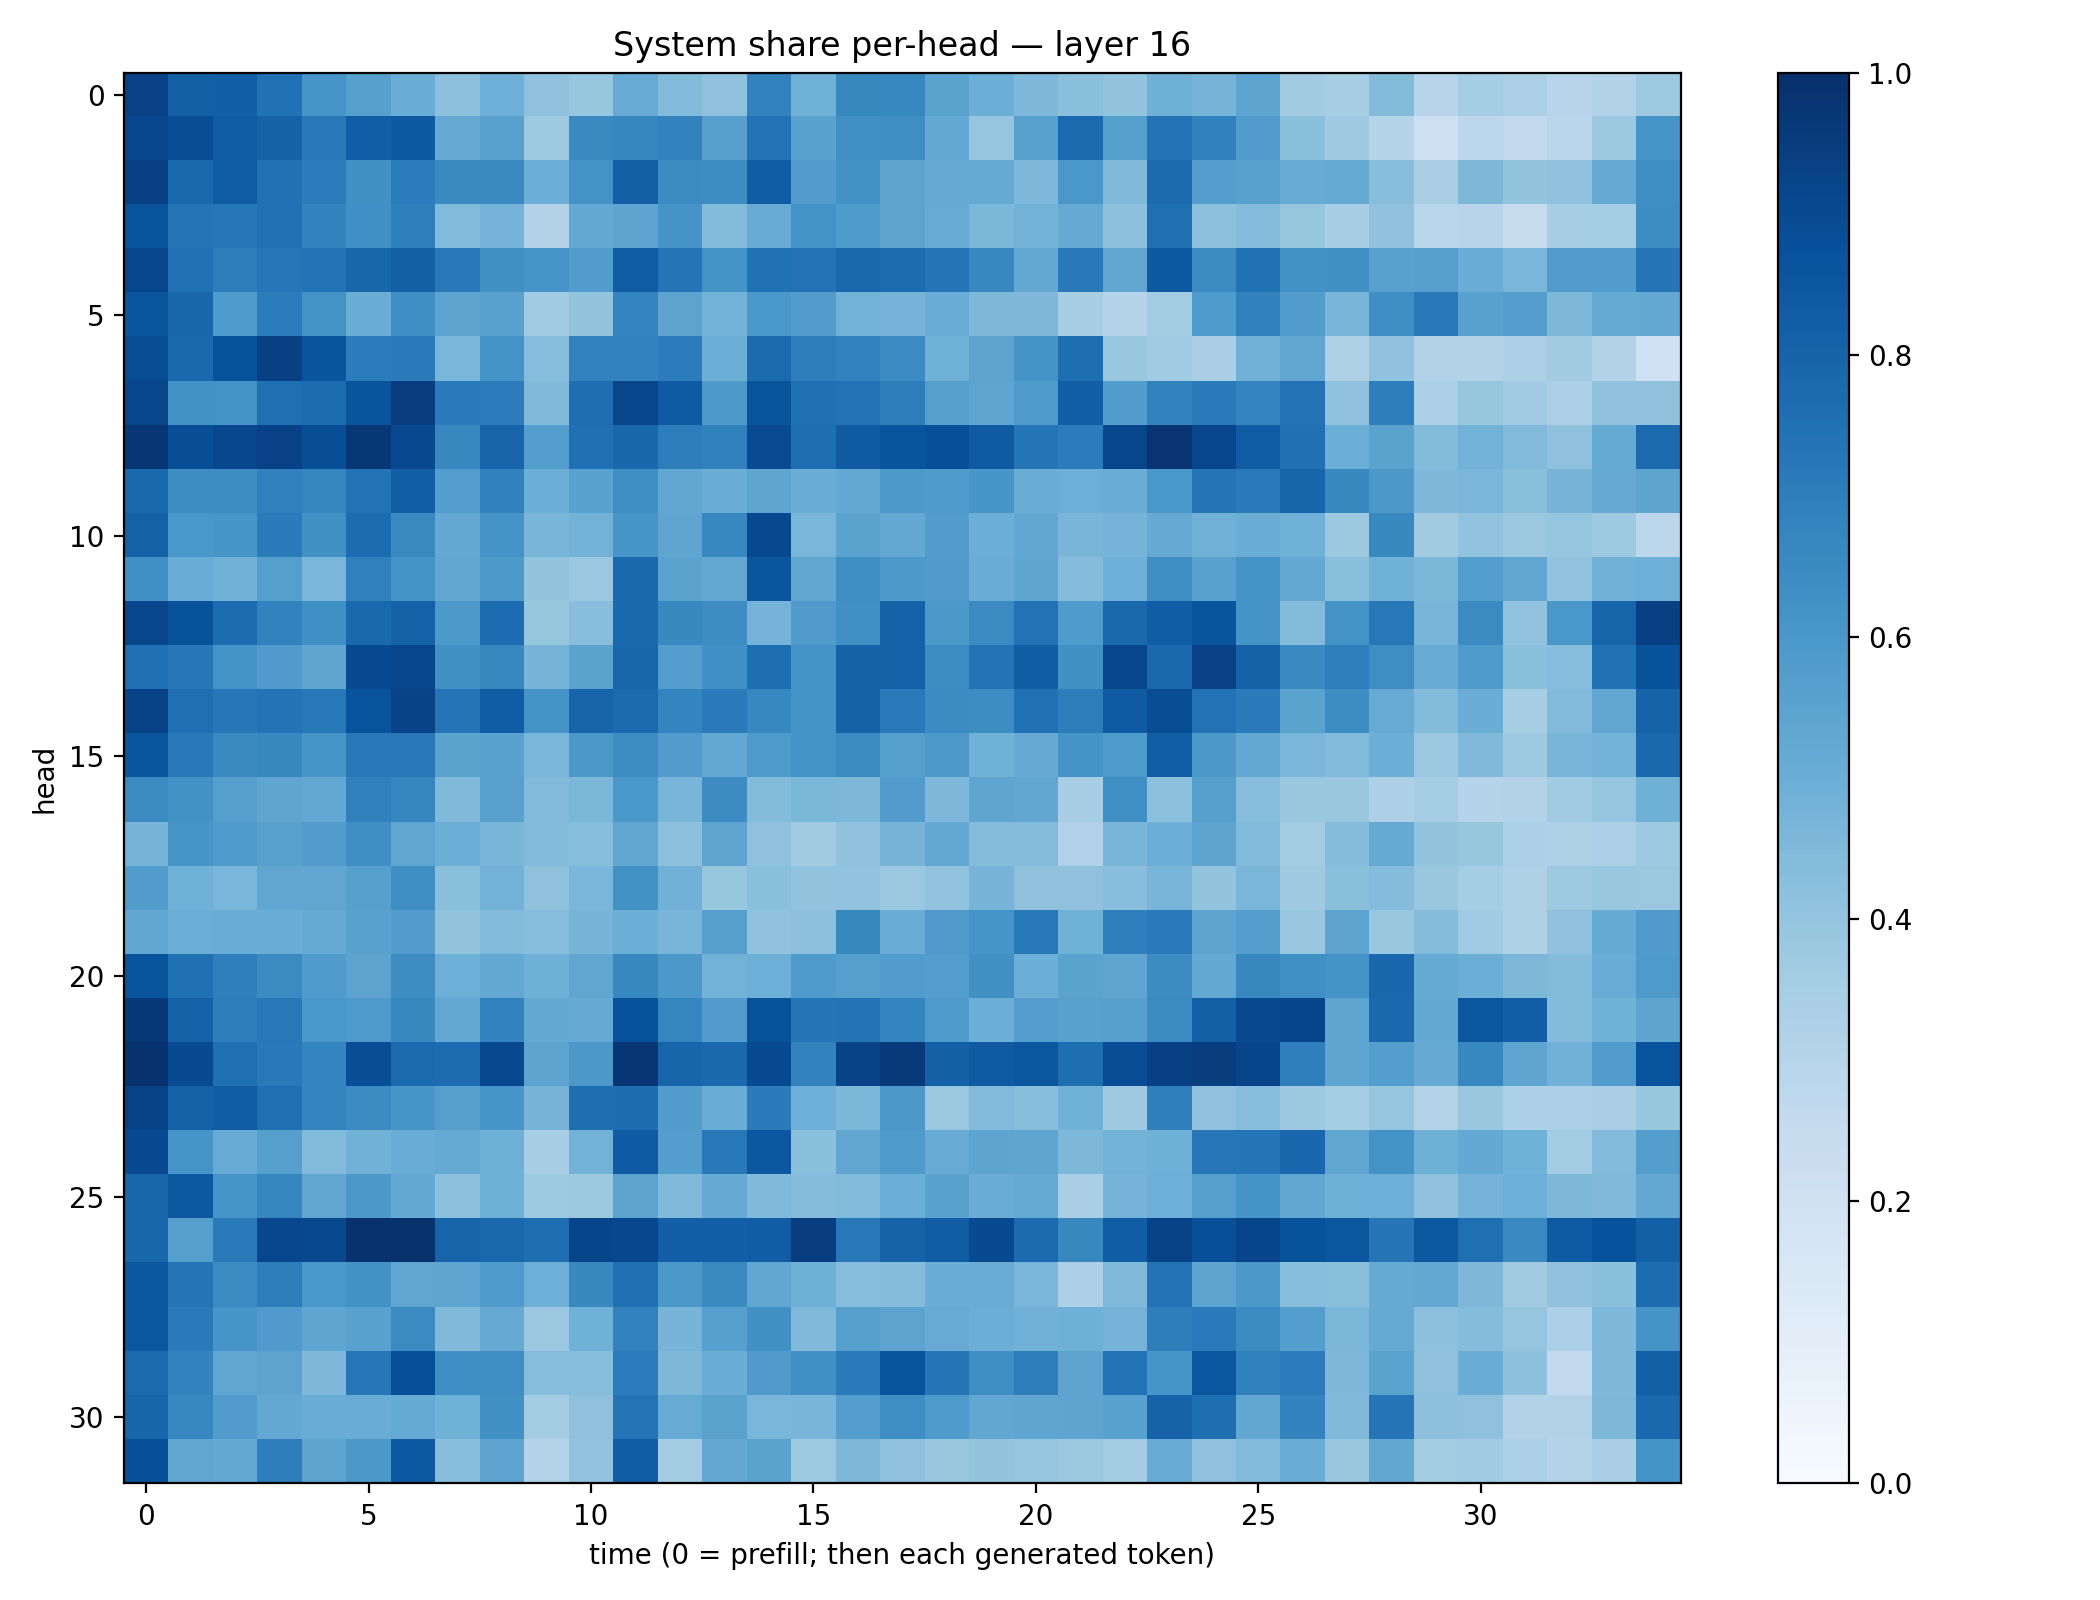

The file beside this chart, header and first rows:
0.93191326, 0.81283396, 0.8167936, 0.7489972, 0.60584575, 0.55873096, 0.50177085, 0.415246, 0.49409318, 0.4124203, 0.3928105, 0.5081876, 0.4381025, 0.4064101, 0.6830369, 0.48771152, 0.66310436, 0.6676976, 0.54946285, 0.49626085, 0.45294753, 0.4198523, 0.4010297, 0.4895929
0.912, 0.8874, 0.8319, 0.8065, 0.7203, 0.8221, 0.8402, 0.5123, 0.5545, 0.3732, 0.6551, 0.6691, 0.6805, 0.5608, 0.7443, 0.5545, 0.6313, 0.6373, 0.5205, 0.3963, 0.5555, 0.7764, 0.5647, 0.7424
0.9364, 0.7809, 0.8296, 0.7499, 0.7043, 0.6254, 0.7044, 0.6527, 0.6541, 0.4996, 0.619, 0.8126, 0.6472, 0.6425, 0.8271, 0.5723, 0.6234, 0.5467, 0.5137, 0.5157, 0.45, 0.5984, 0.4456, 0.7732
0.8655, 0.736, 0.7252, 0.7498, 0.6759, 0.6291, 0.6948, 0.4451, 0.4756, 0.3128, 0.5224, 0.5425, 0.6128, 0.4381, 0.5114, 0.6186, 0.585, 0.5454, 0.51, 0.4598, 0.4771, 0.5137, 0.4161, 0.7562
0.912, 0.7463, 0.7025, 0.7248, 0.739, 0.7878, 0.8126, 0.7198, 0.6274, 0.608, 0.5781, 0.8304, 0.7377, 0.62, 0.7494, 0.7452, 0.7798, 0.7674, 0.7376, 0.6664, 0.5252, 0.7162, 0.5342, 0.8437
0.8562, 0.7894, 0.5823, 0.7064, 0.6211, 0.501, 0.6352, 0.5391, 0.5558, 0.3672, 0.3999, 0.6727, 0.5457, 0.4802, 0.5998, 0.5728, 0.4805, 0.4734, 0.5061, 0.4518, 0.4504, 0.3401, 0.2982, 0.3588
0.8894, 0.7828, 0.869, 0.9358, 0.8626, 0.7068, 0.7074, 0.462, 0.6153, 0.432, 0.6828, 0.6821, 0.7052, 0.4983, 0.7752, 0.6977, 0.6802, 0.6476, 0.4862, 0.5452, 0.6116, 0.7594, 0.3855, 0.3663
0.9138, 0.6249, 0.6193, 0.7572, 0.7657, 0.8624, 0.9427, 0.7079, 0.7032, 0.4486, 0.7585, 0.9165, 0.8398, 0.5901, 0.8636, 0.7515, 0.7456, 0.6998, 0.5657, 0.5356, 0.5863, 0.818, 0.5731, 0.6797
0.9765, 0.8862, 0.9088, 0.9331, 0.8846, 0.9699, 0.9027, 0.663, 0.7969, 0.5694, 0.7533, 0.7879, 0.6999, 0.6843, 0.8925, 0.7595, 0.8367, 0.8607, 0.8812, 0.8383, 0.7339, 0.7056, 0.914, 0.9766
0.7796, 0.6429, 0.6433, 0.6891, 0.6687, 0.7456, 0.82, 0.569, 0.6874, 0.4998, 0.554, 0.6354, 0.5296, 0.5004, 0.5374, 0.5035, 0.5246, 0.5908, 0.5835, 0.6021, 0.5007, 0.4938, 0.5011, 0.5984
0.8098, 0.5977, 0.6042, 0.7088, 0.6268, 0.7685, 0.655, 0.5213, 0.6139, 0.4682, 0.4776, 0.6028, 0.5359, 0.6642, 0.9041, 0.4632, 0.5482, 0.5221, 0.5715, 0.4971, 0.5284, 0.4666, 0.4743, 0.5153
0.6295, 0.5069, 0.4827, 0.5625, 0.4643, 0.6912, 0.611, 0.5302, 0.5934, 0.4017, 0.38, 0.7823, 0.5497, 0.5245, 0.8556, 0.5338, 0.637, 0.5905, 0.5801, 0.5052, 0.5364, 0.4361, 0.4949, 0.6366
0.9152, 0.8699, 0.7658, 0.6824, 0.6306, 0.7846, 0.8119, 0.5928, 0.766, 0.3927, 0.4273, 0.7848, 0.6584, 0.6409, 0.4729, 0.5809, 0.632, 0.8047, 0.5947, 0.6515, 0.7433, 0.5824, 0.782, 0.827
0.7512, 0.7244, 0.6147, 0.5789, 0.5375, 0.895, 0.9146, 0.6273, 0.6625, 0.4724, 0.5486, 0.7912, 0.5696, 0.6291, 0.7611, 0.6105, 0.8052, 0.8108, 0.6438, 0.7415, 0.8276, 0.6269, 0.9126, 0.7799
0.9221, 0.7576, 0.7265, 0.7409, 0.7226, 0.8637, 0.9225, 0.7344, 0.8269, 0.6116, 0.7984, 0.7754, 0.6754, 0.7095, 0.6642, 0.6159, 0.807, 0.7118, 0.6467, 0.6445, 0.7492, 0.7013, 0.8323, 0.8871
0.859, 0.7182, 0.6542, 0.6612, 0.6037, 0.7203, 0.719, 0.5485, 0.5542, 0.4638, 0.5968, 0.6435, 0.5751, 0.5238, 0.5875, 0.6188, 0.6507, 0.565, 0.5915, 0.4864, 0.5122, 0.6154, 0.5897, 0.8222
0.6506, 0.625, 0.5661, 0.5352, 0.526, 0.6883, 0.6711, 0.4473, 0.5556, 0.4428, 0.4589, 0.5979, 0.467, 0.648, 0.4379, 0.4571, 0.4568, 0.5756, 0.4514, 0.5352, 0.528, 0.3459, 0.6323, 0.4148
0.472, 0.604, 0.5821, 0.5581, 0.5775, 0.6355, 0.5314, 0.4984, 0.4663, 0.4449, 0.4322, 0.5324, 0.4169, 0.5376, 0.4123, 0.3616, 0.4067, 0.4703, 0.5218, 0.434, 0.4371, 0.32, 0.4687, 0.498
0.5745, 0.486, 0.4616, 0.5347, 0.5337, 0.559, 0.635, 0.4199, 0.4805, 0.4121, 0.4623, 0.6222, 0.4807, 0.3919, 0.4181, 0.3988, 0.4026, 0.3811, 0.4052, 0.4691, 0.4106, 0.4132, 0.4295, 0.4651
0.5296, 0.4967, 0.5063, 0.5009, 0.5178, 0.5574, 0.5737, 0.4002, 0.4452, 0.4314, 0.4701, 0.4972, 0.4673, 0.56, 0.4093, 0.4157, 0.6616, 0.5076, 0.5819, 0.6069, 0.7217, 0.4866, 0.6917, 0.7123
0.8648, 0.7522, 0.6924, 0.6518, 0.5847, 0.5441, 0.6407, 0.4935, 0.5214, 0.4899, 0.5326, 0.6637, 0.5958, 0.4795, 0.4936, 0.5823, 0.5663, 0.5767, 0.5696, 0.6259, 0.4982, 0.5474, 0.5374, 0.6475
0.9649, 0.806, 0.6962, 0.7216, 0.5996, 0.5871, 0.6637, 0.5259, 0.6829, 0.5212, 0.5123, 0.8702, 0.6691, 0.5762, 0.8704, 0.7331, 0.7396, 0.6748, 0.5845, 0.4977, 0.567, 0.5533, 0.5609, 0.6506
0.9888, 0.8951, 0.7563, 0.7174, 0.672, 0.8829, 0.7746, 0.7694, 0.9041, 0.5421, 0.5953, 0.9736, 0.7949, 0.7776, 0.8981, 0.6835, 0.9236, 0.9618, 0.8126, 0.8378, 0.8543, 0.7587, 0.888, 0.9344
0.9291, 0.8094, 0.8278, 0.754, 0.6725, 0.6449, 0.6037, 0.5653, 0.6093, 0.4692, 0.76, 0.7655, 0.5708, 0.5019, 0.7085, 0.4931, 0.4574, 0.5948, 0.3812, 0.4448, 0.4291, 0.4864, 0.3676, 0.695
0.9001, 0.6083, 0.5098, 0.5637, 0.4411, 0.4811, 0.504, 0.5187, 0.4889, 0.3472, 0.4778, 0.8372, 0.5697, 0.7205, 0.8484, 0.419, 0.5325, 0.5858, 0.511, 0.542, 0.5375, 0.455, 0.4788, 0.4885
0.7912, 0.8453, 0.6082, 0.6708, 0.5343, 0.5972, 0.5205, 0.4157, 0.4896, 0.3732, 0.3779, 0.5437, 0.4483, 0.5141, 0.4474, 0.4362, 0.4435, 0.4985, 0.5546, 0.5054, 0.516, 0.3397, 0.4753, 0.4949
0.791, 0.5642, 0.7136, 0.9094, 0.9058, 0.99, 0.9916, 0.7984, 0.7799, 0.7592, 0.9208, 0.9099, 0.8198, 0.8201, 0.8252, 0.9422, 0.7191, 0.8009, 0.826, 0.8958, 0.7721, 0.6628, 0.8256, 0.9276
0.8512, 0.7356, 0.6511, 0.7031, 0.5989, 0.6249, 0.5313, 0.5374, 0.5866, 0.4954, 0.6576, 0.7519, 0.5949, 0.6526, 0.5276, 0.4905, 0.4335, 0.4351, 0.5029, 0.5077, 0.4621, 0.3281, 0.4468, 0.7395
0.8498, 0.7129, 0.6078, 0.5804, 0.5376, 0.5546, 0.6496, 0.4479, 0.513, 0.3823, 0.4859, 0.6813, 0.4706, 0.5606, 0.6275, 0.4468, 0.5655, 0.5465, 0.5094, 0.4976, 0.4835, 0.4904, 0.4758, 0.6972
0.7739, 0.6775, 0.5317, 0.5462, 0.4493, 0.7233, 0.8822, 0.6377, 0.639, 0.4302, 0.4301, 0.7064, 0.457, 0.5, 0.5812, 0.6309, 0.7079, 0.8606, 0.7275, 0.6406, 0.6963, 0.5409, 0.7457, 0.6048
0.7938, 0.6659, 0.5745, 0.5241, 0.5042, 0.5077, 0.5175, 0.485, 0.6255, 0.3555, 0.4129, 0.737, 0.5092, 0.5469, 0.4647, 0.4685, 0.5671, 0.6382, 0.5887, 0.5312, 0.5374, 0.5421, 0.5543, 0.8023
0.8778, 0.5348, 0.523, 0.6968, 0.5453, 0.5951, 0.8399, 0.4262, 0.5405, 0.3056, 0.403, 0.8259, 0.3594, 0.5211, 0.5502, 0.3711, 0.4538, 0.4118, 0.3889, 0.3995, 0.398, 0.3768, 0.3564, 0.5089
